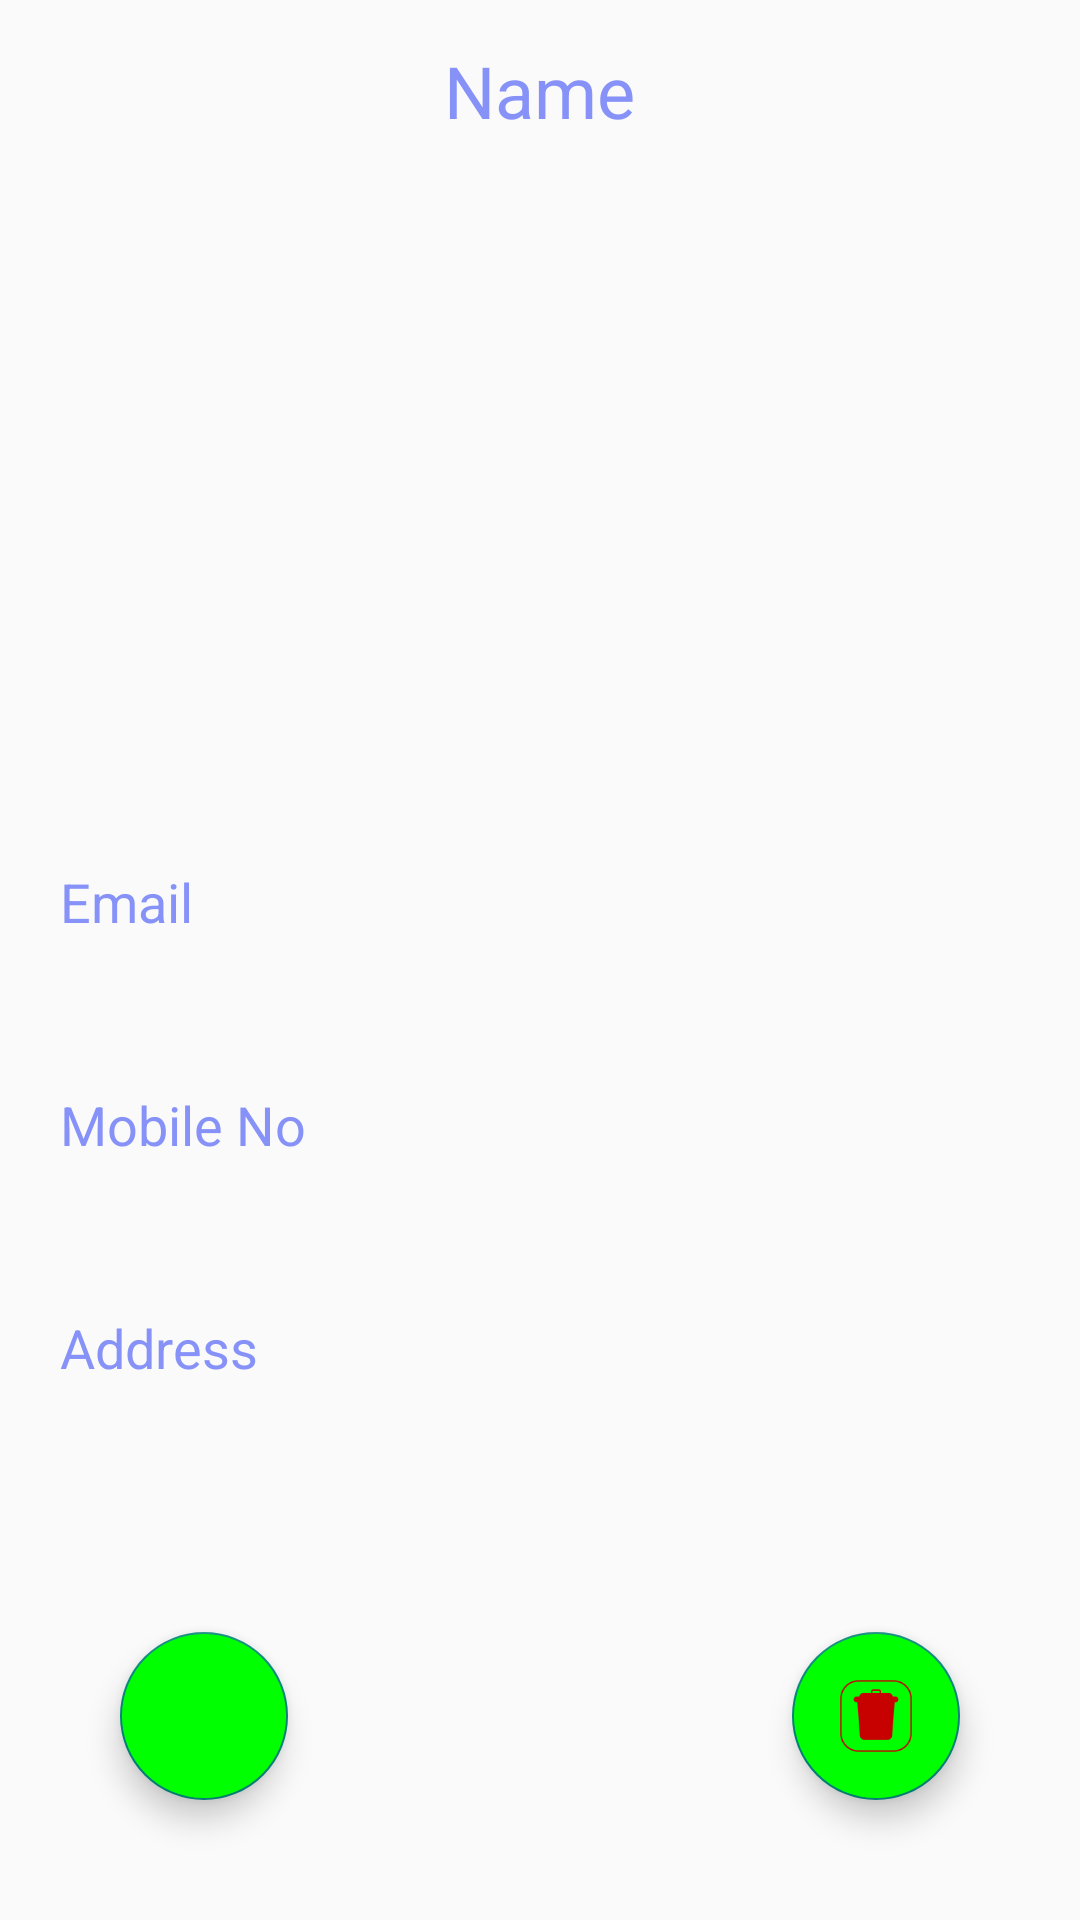

Android layout source for this screen:
<!-- AndroidManifest.xml: application theme Theme.AppCompat.Light.DarkActionBar -->
<!-- res/layout/activity_detail.xml -->
<?xml version="1.0" encoding="utf-8"?>
<LinearLayout
    xmlns:android="http://schemas.android.com/apk/res/android"
    xmlns:app="http://schemas.android.com/apk/res-auto"
    xmlns:tools="http://schemas.android.com/tools"
    android:layout_width="match_parent"
    android:layout_height="match_parent"
    android:orientation="vertical"
    tools:context=".Firebase.DetailActivity">
    <TextView
        android:layout_width="wrap_content"
        android:layout_height="wrap_content"
        android:id="@+id/detailName"
        android:text="Name"
        android:layout_marginTop="14dp"
        android:textSize="24sp"
        android:layout_gravity="center"
        android:layout_marginBottom="12dp"
        android:textColor="@color/lavender"/>
    <ImageView
        android:layout_width="400dp"
        android:layout_height="200dp"
        android:id="@+id/detailImage"
        android:padding="8dp"
        android:layout_gravity="center"
        android:src="@drawable/uploadimg"
        android:scaleType="fitXY"/>
    <TextView
        android:layout_width="match_parent"
        android:layout_height="wrap_content"
        android:layout_marginTop="10dp"
        android:padding="20dp"
        android:text="Email"
        android:layout_gravity="center"
        android:id="@+id/detailEmail"
        android:textSize="18sp"
        android:textColor="@color/lavender"/>
    <TextView
        android:layout_width="match_parent"
        android:layout_height="wrap_content"
        android:layout_marginTop="10dp"
        android:padding="20dp"
        android:text="Mobile No"
        android:layout_gravity="center"
        android:id="@+id/detailMobile"
        android:textSize="18sp"
        android:textColor="@color/lavender"/>

    <TextView
        android:layout_width="match_parent"
        android:layout_height="wrap_content"
        android:layout_marginTop="10dp"
        android:padding="20dp"
        android:text="Address"
        android:layout_gravity="center"
        android:id="@+id/detailAddress"
        android:textSize="18sp"
        android:textColor="@color/lavender"/>

    <RelativeLayout
        android:layout_width="match_parent"
        android:layout_height="match_parent">





        <com.google.android.material.floatingactionbutton.FloatingActionButton
            android:id="@+id/deleteButton"
            android:layout_width="wrap_content"
            android:layout_height="wrap_content"
            android:layout_alignParentBottom="true"
            android:layout_alignParentRight="true"
            android:layout_margin="40dp"
            android:backgroundTint="@color/green"
            app:tint = "@color/red"
            android:src="@drawable/delete" />



        <com.google.android.material.floatingactionbutton.FloatingActionButton
            android:id="@+id/editButton"
            android:layout_width="wrap_content"
            android:layout_height="wrap_content"
            android:layout_alignParentBottom="true"
            android:layout_alignParentRight="false"
            android:layout_margin="40dp"
            android:backgroundTint="@color/green"
            app:tint = "@color/red"
            android:src="@drawable/edit_50" />

    </RelativeLayout>
</LinearLayout>
<!-- resources referenced by this layout -->
<resources>
  <color name="green">#00ff00</color>
  <color name="lavender">#8692f7</color>
  <color name="red">#c70000</color>
  <!-- drawable delete: png bitmap (drawable, 2828 bytes) -->
</resources>
